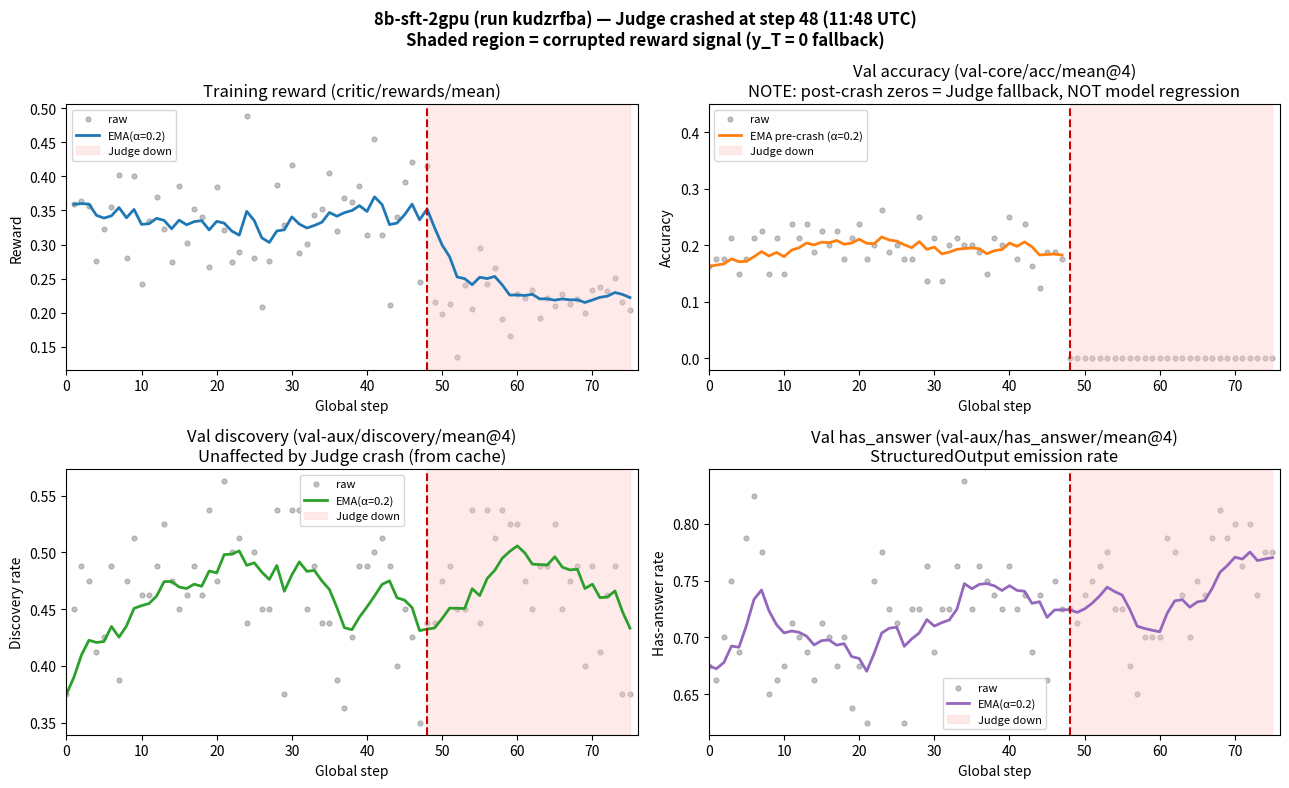

Recreate this plot in Python. (Note: this script raises an exception after producing the figure.)
"""Plot training metrics before Judge crash (steps 0-47) with EMA overlay.

Data sourced from W&B run kudzrfba (atts-grpo / 8b-sft-2gpu).
Judge crashed at 11:48 UTC Apr 15 -> val acc zeroed from step 48 onward.
"""

from __future__ import annotations

import matplotlib
matplotlib.use("Agg")
import matplotlib.pyplot as plt
import matplotlib.patches as mpatches
import numpy as np

# ---------- Raw data from W&B history (kudzrfba) ----------

steps_val = list(range(0, 76))  # 0..75

acc = [
    0.1625, 0.175, 0.175, 0.2125, 0.15, 0.175, 0.2125, 0.225, 0.15, 0.2125,
    0.15, 0.2375, 0.2125, 0.2375, 0.1875, 0.225, 0.2, 0.225, 0.175, 0.2125,
    0.2375, 0.175, 0.2, 0.2625, 0.1875, 0.2, 0.175, 0.175, 0.25, 0.1375,
    0.2125, 0.1375, 0.2, 0.2125, 0.2, 0.2, 0.1875, 0.15, 0.2125, 0.2,
    0.25, 0.175, 0.2375, 0.1625, 0.125, 0.1875, 0.1875, 0.175,
    # step 48-75: Judge down, all zeros
    0, 0, 0, 0, 0, 0, 0, 0, 0, 0, 0, 0, 0, 0, 0, 0, 0, 0, 0, 0, 0, 0, 0, 0, 0, 0, 0, 0,
]

discovery = [
    0.375, 0.45, 0.4875, 0.475, 0.4125, 0.425, 0.4875, 0.3875, 0.475, 0.5125,
    0.4625, 0.4625, 0.4875, 0.525, 0.475, 0.45, 0.4625, 0.4875, 0.4625, 0.5375,
    0.475, 0.5625, 0.5, 0.5125, 0.4375, 0.5, 0.45, 0.45, 0.5375, 0.375,
    0.5375, 0.5375, 0.45, 0.4875, 0.4375, 0.4375, 0.3875, 0.3625, 0.425, 0.4875,
    0.4875, 0.5, 0.5125, 0.4875, 0.4, 0.45, 0.425, 0.35,
    0.4375, 0.4375, 0.475, 0.4875, 0.45, 0.45, 0.5375, 0.4375, 0.5375, 0.5125,
    0.5375, 0.525, 0.525, 0.475, 0.45, 0.4875, 0.4875, 0.525, 0.45, 0.475,
    0.4875, 0.4, 0.4875, 0.4125, 0.4625, 0.4875, 0.375, 0.375,
]

has_answer = [
    0.675, 0.6625, 0.7, 0.75, 0.6875, 0.7875, 0.825, 0.775, 0.65, 0.6625,
    0.675, 0.7125, 0.7, 0.6875, 0.6625, 0.7125, 0.7, 0.675, 0.7, 0.6375,
    0.675, 0.625, 0.75, 0.775, 0.725, 0.7125, 0.625, 0.725, 0.725, 0.7625,
    0.6875, 0.725, 0.725, 0.7625, 0.8375, 0.725, 0.7625, 0.75, 0.7375, 0.725,
    0.7625, 0.725, 0.7375, 0.6875, 0.7375, 0.6625, 0.75, 0.725,
    0.725, 0.7125, 0.7375, 0.75, 0.7625, 0.775, 0.725, 0.725, 0.675, 0.65,
    0.7, 0.7, 0.7, 0.7875, 0.775, 0.7375, 0.7, 0.75, 0.7375, 0.7875,
    0.8125, 0.7875, 0.8, 0.7625, 0.8, 0.7375, 0.775, 0.775,
]

steps_reward = list(range(1, 76))
rewards = [
    0.35898, 0.36406, 0.35703, 0.27656, 0.32266, 0.35547, 0.40234, 0.27969,
    0.40039, 0.24180, 0.33477, 0.36992, 0.32344, 0.27383, 0.38633, 0.30156,
    0.35234, 0.34063, 0.26719, 0.38438, 0.32070, 0.27383, 0.28945, 0.48828,
    0.28086, 0.20898, 0.27578, 0.38711, 0.32891, 0.41602, 0.28789, 0.30117,
    0.34297, 0.35156, 0.40430, 0.31992, 0.36758, 0.36211, 0.38594, 0.31445,
    0.45547, 0.31445, 0.21094, 0.34063, 0.39219, 0.42148, 0.24453,
    # step 48-75: Judge down, reduced signal
    0.41484, 0.21523, 0.19805, 0.21250, 0.13438, 0.24023, 0.20586, 0.29531,
    0.24258, 0.26563, 0.19141, 0.16602, 0.22695, 0.22227, 0.23398, 0.19297,
    0.22109, 0.21055, 0.22773, 0.21328, 0.21953, 0.19922, 0.23320, 0.23828,
    0.23125, 0.25117, 0.21563, 0.20352,
]

CRASH_STEP = 48


def ema(values: list[float], alpha: float = 0.2) -> np.ndarray:
    """Exponential moving average. alpha=0.2 -> span ~9 steps."""
    out = np.empty(len(values))
    out[0] = values[0]
    for i in range(1, len(values)):
        out[i] = alpha * values[i] + (1 - alpha) * out[i - 1]
    return out


# ---------- Plot ----------

fig, axes = plt.subplots(2, 2, figsize=(13, 8))
fig.suptitle(
    "8b-sft-2gpu (run kudzrfba) — Judge crashed at step 48 (11:48 UTC)\n"
    "Shaded region = corrupted reward signal (y_T = 0 fallback)",
    fontsize=12,
    fontweight="bold",
)

ALPHA_EMA = 0.2
CRASH_COLOR = "#ffcccc"
CRASH_LINE_COLOR = "#cc0000"

def add_crash_annotation(ax, xmax):
    ax.axvspan(CRASH_STEP, xmax, color=CRASH_COLOR, alpha=0.4, label="Judge down")
    ax.axvline(CRASH_STEP, color=CRASH_LINE_COLOR, linewidth=1.5, linestyle="--")


# --- Panel 1: Training reward ---
ax = axes[0, 0]
ax.scatter(steps_reward, rewards, s=12, color="#888888", alpha=0.5, label="raw")
ax.plot(steps_reward, ema(rewards, ALPHA_EMA), color="#1f77b4", linewidth=2, label=f"EMA(α={ALPHA_EMA})")
add_crash_annotation(ax, max(steps_reward))
ax.set_title("Training reward (critic/rewards/mean)")
ax.set_xlabel("Global step")
ax.set_ylabel("Reward")
ax.legend(fontsize=8)
ax.set_xlim(0, 76)

# --- Panel 2: Val accuracy ---
ax = axes[0, 1]
# Pre-crash only for EMA (post-crash values are 0 by artifact, not learning)
acc_pre = acc[:CRASH_STEP]
steps_acc_pre = steps_val[:CRASH_STEP]
ax.scatter(steps_val, acc, s=12, color="#888888", alpha=0.5, label="raw")
ax.plot(steps_acc_pre, ema(acc_pre, ALPHA_EMA), color="#ff7f0e", linewidth=2, label=f"EMA pre-crash (α={ALPHA_EMA})")
add_crash_annotation(ax, max(steps_val))
ax.set_title("Val accuracy (val-core/acc/mean@4)\nNOTE: post-crash zeros = Judge fallback, NOT model regression")
ax.set_xlabel("Global step")
ax.set_ylabel("Accuracy")
ax.legend(fontsize=8)
ax.set_xlim(0, 76)
ax.set_ylim(-0.02, 0.45)

# --- Panel 3: Val discovery ---
ax = axes[1, 0]
ax.scatter(steps_val, discovery, s=12, color="#888888", alpha=0.5, label="raw")
ax.plot(steps_val, ema(discovery, ALPHA_EMA), color="#2ca02c", linewidth=2, label=f"EMA(α={ALPHA_EMA})")
add_crash_annotation(ax, max(steps_val))
ax.set_title("Val discovery (val-aux/discovery/mean@4)\nUnaffected by Judge crash (from cache)")
ax.set_xlabel("Global step")
ax.set_ylabel("Discovery rate")
ax.legend(fontsize=8)
ax.set_xlim(0, 76)

# --- Panel 4: Has-answer rate ---
ax = axes[1, 1]
ax.scatter(steps_val, has_answer, s=12, color="#888888", alpha=0.5, label="raw")
ax.plot(steps_val, ema(has_answer, ALPHA_EMA), color="#9467bd", linewidth=2, label=f"EMA(α={ALPHA_EMA})")
add_crash_annotation(ax, max(steps_val))
ax.set_title("Val has_answer (val-aux/has_answer/mean@4)\nStructuredOutput emission rate")
ax.set_xlabel("Global step")
ax.set_ylabel("Has-answer rate")
ax.legend(fontsize=8)
ax.set_xlim(0, 76)

plt.tight_layout()
out_path = "/data3/peijia/dr-claw/Explain/Experiment/core_code/tmp/precrash_metrics.png"
plt.savefig(out_path, dpi=150, bbox_inches="tight")
print(f"Saved: {out_path}")
